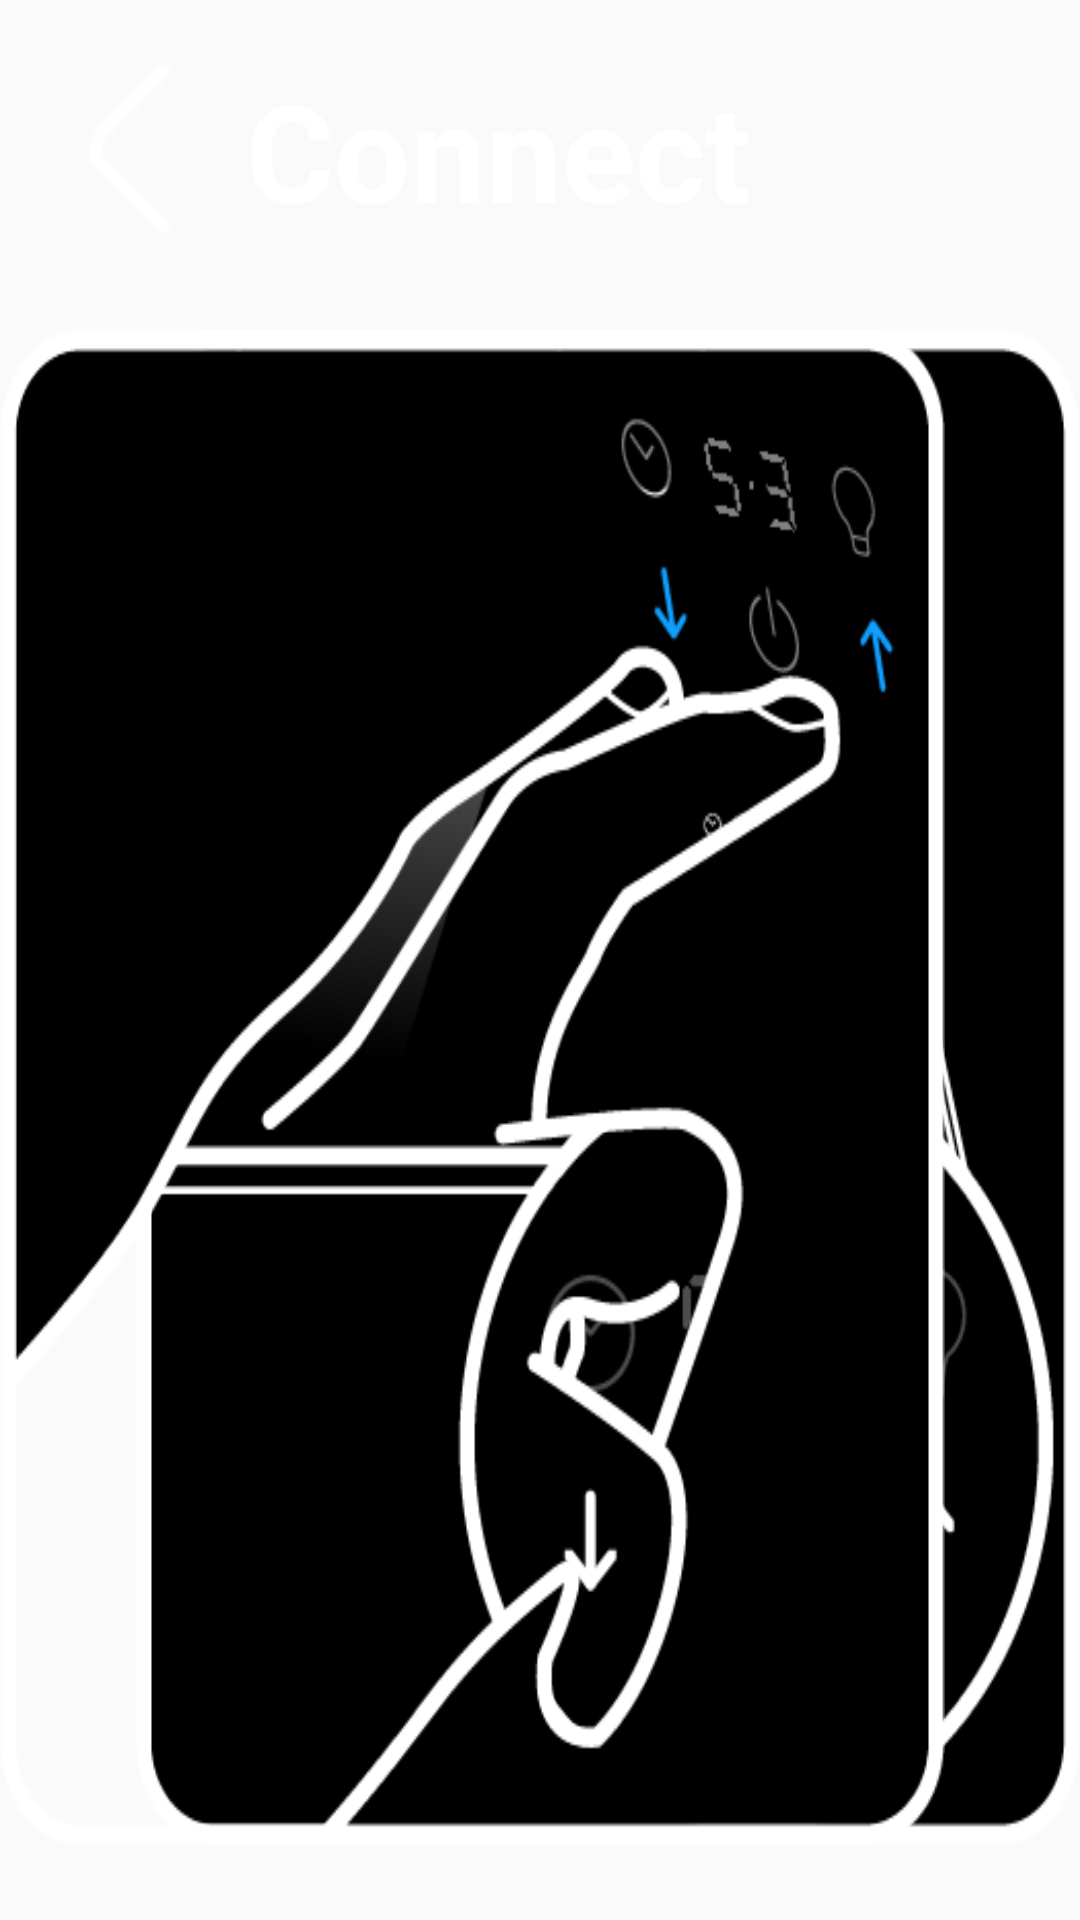

Produce the Android XML layout that renders to this screen, including the resource entries it uses.
<!-- AndroidManifest.xml: application theme AppTheme -->
<!-- res/layout/system_setting_connect_how_to_layout_0.xml -->
<?xml version="1.0" encoding="utf-8"?>
<RelativeLayout
    xmlns:android="http://schemas.android.com/apk/res/android"
    android:layout_width="match_parent"
    android:layout_height="match_parent"
    android:soundEffectsEnabled="false">

    <RelativeLayout
        android:id="@+id/llTop"
        android:layout_width="match_parent"
        android:layout_height="wrap_content"
        android:layout_marginTop="20dp"
        android:orientation="horizontal" >

        <TextView
            style="@style/TitleText"
            android:id="@+id/back"
            android:layout_width="wrap_content"
            android:layout_height="wrap_content"
            android:layout_alignParentTop="true"
            android:layout_alignParentStart="true"
            android:paddingStart="@dimen/system_setting_back_left_margin"
            android:text=""
            android:drawableLeft="@mipmap/back"
            android:drawablePadding="25dp"
            android:paddingBottom="30dp"
            android:soundEffectsEnabled="false"
            />
        <TextView
            style="@style/TitleText"
            android:id="@+id/tv_title"
            android:layout_toEndOf="@+id/back"
            android:layout_width="wrap_content"
            android:layout_height="wrap_content"
            android:text="@string/title_connect"
            android:soundEffectsEnabled="false"/>
    </RelativeLayout>

    <RelativeLayout
        android:layout_width="match_parent"
        android:layout_height="match_parent"
        android:layout_below="@+id/llTop">

        <ImageView
            android:id="@+id/ivLeft"
            android:layout_width="413dp"
            android:layout_height="505dp"
            android:layout_alignParentStart="true"
            android:layout_marginStart="@dimen/connect_how_to_margin"
            android:background="@mipmap/connect_how_to_0_left"/>
        <ImageView
            android:id="@+id/ivRight"
            android:layout_width="413dp"
            android:layout_height="505dp"
            android:layout_alignParentEnd="true"
            android:layout_marginEnd="@dimen/connect_how_to_margin"
            android:background="@mipmap/connect_how_to_0_right"/>

        <RelativeLayout
            android:layout_width="match_parent"
            android:layout_height="match_parent"
            android:layout_toEndOf="@+id/ivLeft"
            android:layout_toStartOf="@+id/ivRight"
            android:layout_marginBottom="@dimen/xxxlarge">

            <ImageView
                android:layout_width="wrap_content"
                android:layout_height="wrap_content"
                android:layout_centerInParent="true"
                android:padding="@dimen/large"
                android:src="@mipmap/rightward_normal_2" />

            <ImageButton
                android:id="@+id/ibFinish"
                android:layout_width="wrap_content"
                android:layout_height="wrap_content"
                android:layout_alignParentBottom="true"
                android:layout_centerHorizontal="true"
                android:background="@null"
                android:src="@drawable/btn_finish"
                android:paddingStart="@dimen/xxxlarge"
                android:paddingEnd="@dimen/xxxlarge"
                android:paddingTop="@dimen/xxxlarge"
                android:soundEffectsEnabled="false"/>
        </RelativeLayout>

    </RelativeLayout>
</RelativeLayout>
<!-- resources referenced by this layout -->
<resources>
  <dimen name="connect_how_to_margin">45dp</dimen>
  <dimen name="large">20dp</dimen>
  <dimen name="system_setting_back_left_margin">30dp</dimen>
  <dimen name="xxxlarge">50dp</dimen>
  <!-- drawable btn_finish (drawable) -->
  <?xml version="1.0" encoding="utf-8"?>
  <selector
      xmlns:android="http://schemas.android.com/apk/res/android">
      <item android:state_pressed="true" android:drawable="@mipmap/set_to_stop_press_2" />
      <item android:state_enabled="false" android:drawable="@mipmap/set_to_stop_normal_2" />
      <item android:drawable="@mipmap/set_to_stop_normal_2" />
  </selector>
  <!-- mipmap back: png bitmap (mipmap-mdpi, 406 bytes) -->
  <!-- mipmap connect_how_to_0_left: png bitmap (mipmap-mdpi, 20490 bytes) -->
  <!-- mipmap connect_how_to_0_right: png bitmap (mipmap-mdpi, 22610 bytes) -->
  <!-- mipmap rightward_normal_2: png bitmap (mipmap-mdpi, 3286 bytes) -->
  <string name="title_connect">Connect</string>
  <style name="TitleText">
          <item name="android:textSize">@dimen/title_text_size</item>
          <item name="android:textStyle">bold</item>
          <item name="android:textColor">@android:color/background_light</item>
      </style>
  <style name="AppTheme" parent="Theme.AppCompat.Light.DarkActionBar">
          
          <item name="colorPrimary">@color/colorPrimary</item>
          <item name="colorPrimaryDark">@color/colorPrimaryDark</item>
          <item name="colorAccent">@color/colorAccent</item>
      </style>
  <dimen name="title_text_size">45sp</dimen>
  <color name="colorPrimary">#3F51B5</color>
  <color name="colorPrimaryDark">#303F9F</color>
  <color name="colorAccent">#FF4081</color>
</resources>
